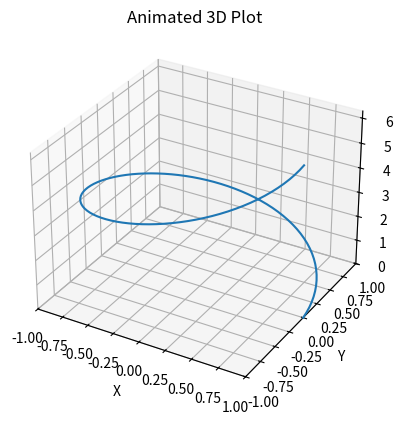

Here is the Python script that generated this plot: (Note: this script raises an exception after producing the figure.)
import numpy as np
import matplotlib.pyplot as plt
from mpl_toolkits.mplot3d import Axes3D
from matplotlib.animation import FuncAnimation

# Create the figure and 3D axes
fig = plt.figure()
ax = fig.add_subplot(111, projection='3d')

# Define the data for the 3D plot
t = np.linspace(0, 2*np.pi, 100)
x = np.cos(t)
y = np.sin(t)
z = t

# Initialize the 3D plot with empty lines
line, = ax.plot([], [], [])

# Function to update the 3D plot
def update(frame):
    # Update the data for the line
    line.set_data(x[:frame], y[:frame])
    line.set_3d_properties(z[:frame])
    return line,

# Create the animation
animation = FuncAnimation(fig, update, frames=len(t), interval=100, blit=True)

# Set the axis labels and title
ax.set_xlabel('X')
ax.set_ylabel('Y')
ax.set_zlabel('Z')
ax.set_title('Animated 3D Plot')

# Set the limits of the plot
ax.set_xlim(-1, 1)
ax.set_ylim(-1, 1)
ax.set_zlim(0, 2*np.pi)

# Save the animation as an MP4 video file
animation.save('animation.mp4', writer='ffmpeg')

# Display the plot
plt.show()
